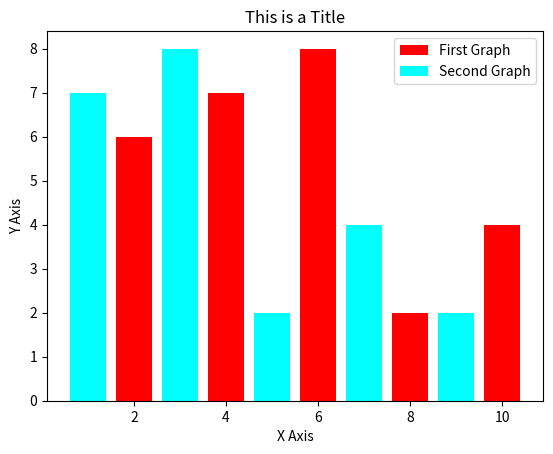

The script that saved this image:
import matplotlib.pyplot as plt

x = [2, 4, 6, 8, 10]
y = [6, 7, 8, 2, 4]
x1 = [1, 3, 5, 7, 9]
y1 = [7, 8, 2, 4, 2]

plt.bar(x, y, label='First Graph', color='#FF0000')
plt.bar(x1, y1, label='Second Graph', color='#00FFFF')
plt.xlabel('X Axis')
plt.ylabel('Y Axis')
plt.title('This is a Title')
plt.legend()
plt.show()
